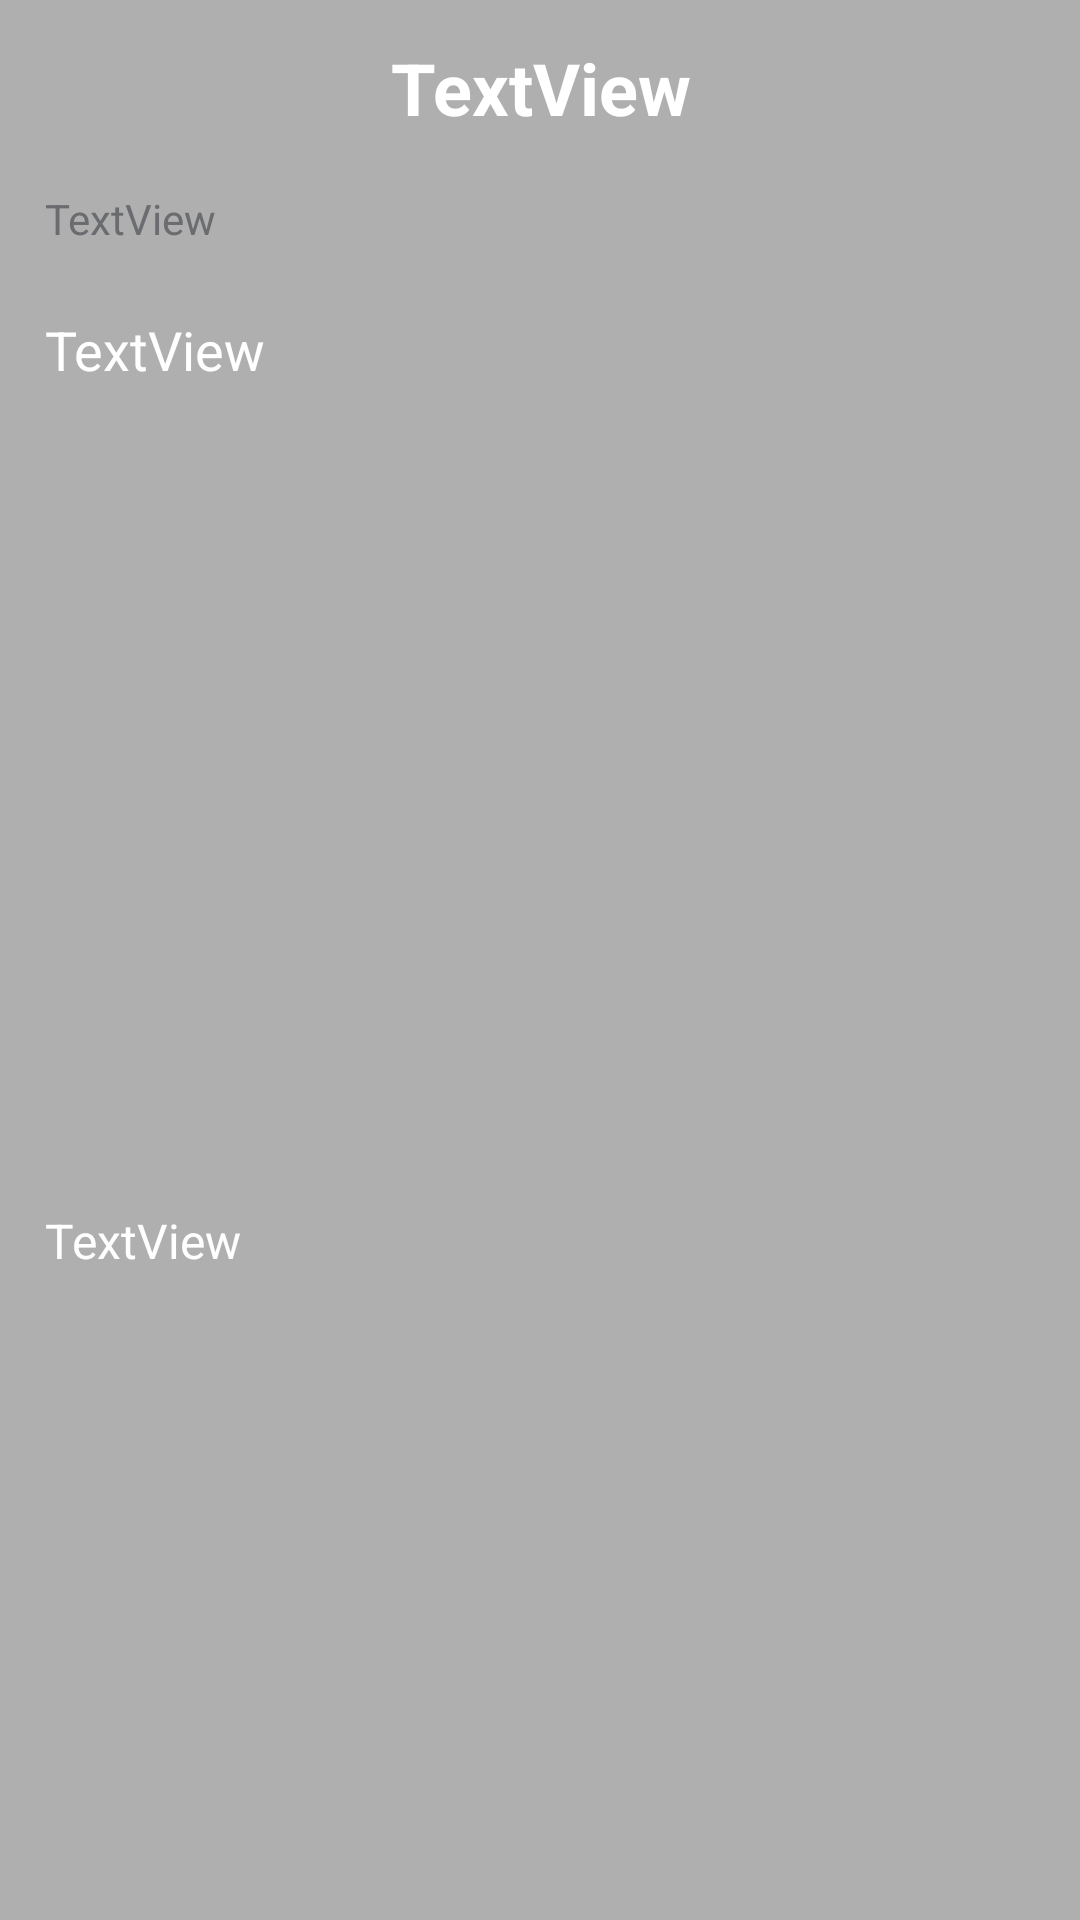

Layout XML and referenced resources for this Android screen:
<!-- AndroidManifest.xml: application theme Theme.ChampionsLeagueUEFA -->
<!-- res/layout/fragment_news_detail.xml -->
<?xml version="1.0" encoding="utf-8"?>
<ScrollView xmlns:android="http://schemas.android.com/apk/res/android"
    xmlns:app="http://schemas.android.com/apk/res-auto"
    xmlns:tools="http://schemas.android.com/tools"
    android:layout_width="match_parent"
    android:layout_height="match_parent"
    android:background="@color/transparent_50"
    tools:context=".presentation.ui.news.NewsDetailFragment">

    <androidx.constraintlayout.widget.ConstraintLayout
        android:layout_width="match_parent"
        android:layout_height="wrap_content">

    <TextView
        android:id="@+id/textViewNewsDetailTitle"
        android:layout_width="0dp"
        android:layout_height="wrap_content"
        android:layout_marginStart="10dp"
        android:layout_marginTop="8dp"
        android:layout_marginEnd="10dp"
        android:gravity="center_horizontal"
        android:text="TextView"
        android:padding="5dp"
        android:textColor="@color/white"
        android:textSize="24sp"
        android:textStyle="bold"
        app:layout_constraintEnd_toEndOf="parent"
        app:layout_constraintStart_toStartOf="parent"
        app:layout_constraintTop_toTopOf="parent" />

    <TextView
        android:id="@+id/textViewNewsDetailDate"
        android:layout_width="wrap_content"
        android:layout_height="wrap_content"
        android:layout_marginTop="8dp"
        android:text="TextView"
        android:padding="5dp"
        android:textColor="@color/darkGrey"
        android:textSize="14sp"
        app:layout_constraintStart_toStartOf="@+id/textViewNewsDetailTitle"
        app:layout_constraintTop_toBottomOf="@+id/textViewNewsDetailTitle" />

    <TextView
        android:id="@+id/textViewNewsDetailSDesc"
        android:layout_width="0dp"
        android:layout_height="wrap_content"
        android:layout_marginTop="12dp"
        android:gravity="start"
        android:text="TextView"
        android:padding="5dp"
        android:textColor="@color/white"
        android:textSize="18sp"
        app:layout_constraintEnd_toEndOf="@+id/textViewNewsDetailTitle"
        app:layout_constraintStart_toStartOf="@+id/textViewNewsDetailTitle"
        app:layout_constraintTop_toBottomOf="@+id/textViewNewsDetailDate" />

    <ImageView
        android:id="@+id/imageViewNewsDetailImage"
        android:layout_width="match_parent"
        android:layout_height="240dp"
        android:layout_marginTop="12dp"
        android:adjustViewBounds="true"
        app:layout_constraintEnd_toEndOf="parent"
        app:layout_constraintStart_toStartOf="parent"
        app:layout_constraintTop_toBottomOf="@+id/textViewNewsDetailSDesc"
        tools:src="@tools:sample/backgrounds/scenic" />

    <TextView
        android:id="@+id/textViewNewsDetaildDescription"
        android:layout_width="0dp"
        android:layout_height="wrap_content"
        android:layout_marginTop="12dp"
        android:gravity="start"
        android:text="TextView"
        android:padding="5dp"
        android:textColor="@color/white"
        android:textSize="16sp"
        app:layout_constraintEnd_toEndOf="@+id/textViewNewsDetailSDesc"
        app:layout_constraintStart_toStartOf="@+id/textViewNewsDetailSDesc"
        app:layout_constraintTop_toBottomOf="@+id/imageViewNewsDetailImage" />

    </androidx.constraintlayout.widget.ConstraintLayout>

</ScrollView>
<!-- resources referenced by this layout -->
<resources>
  <color name="darkGrey">#6A6C6F</color>
  <color name="transparent_50">#50000000</color>
  <color name="white">#FFFFFFFF</color>
  <style name="Theme.ChampionsLeagueUEFA" parent="Theme.MaterialComponents.DayNight.DarkActionBar">
          
          <item name="colorPrimary">@color/mainBlue</item>
          <item name="colorPrimaryVariant">@color/mainLightBlue</item>
          <item name="colorOnPrimary">@color/white</item>
          
          <item name="colorSecondary">@color/green</item>
          <item name="colorSecondaryVariant">@color/teal_700</item>
          <item name="colorOnSecondary">@color/black</item>
          
          
          <item name="android:navigationBarColor" tools:targetApi="lollipop">@color/semi_transparent
          </item>
          <item name="android:statusBarColor" tools:targetApi="lollipop">@color/semi_transparent</item>
          <item name="colorPrimaryDark">@color/color_primary_dark</item>
          <item name="colorAccent">@color/color_accent</item>
          
          
          <item name="itemTextAppearanceActive">@color/green</item>
          <item name="itemTextAppearanceInactive">@color/lightWhite</item>
          <item name="itemIconTint">@color/lightWhite</item>
      </style>
  <color name="mainBlue">#0A02EE</color>
  <color name="mainLightBlue">#0270EE</color>
  <color name="green">#32CD32</color>
  <color name="teal_700">#FF018786</color>
  <color name="black">#FF000000</color>
  <color name="semi_transparent">#66000000</color>
  <color name="color_primary_dark">@android:color/black</color>
  <color name="color_accent">#4285F4</color>
  <color name="lightWhite">#F9F6F7</color>
</resources>
